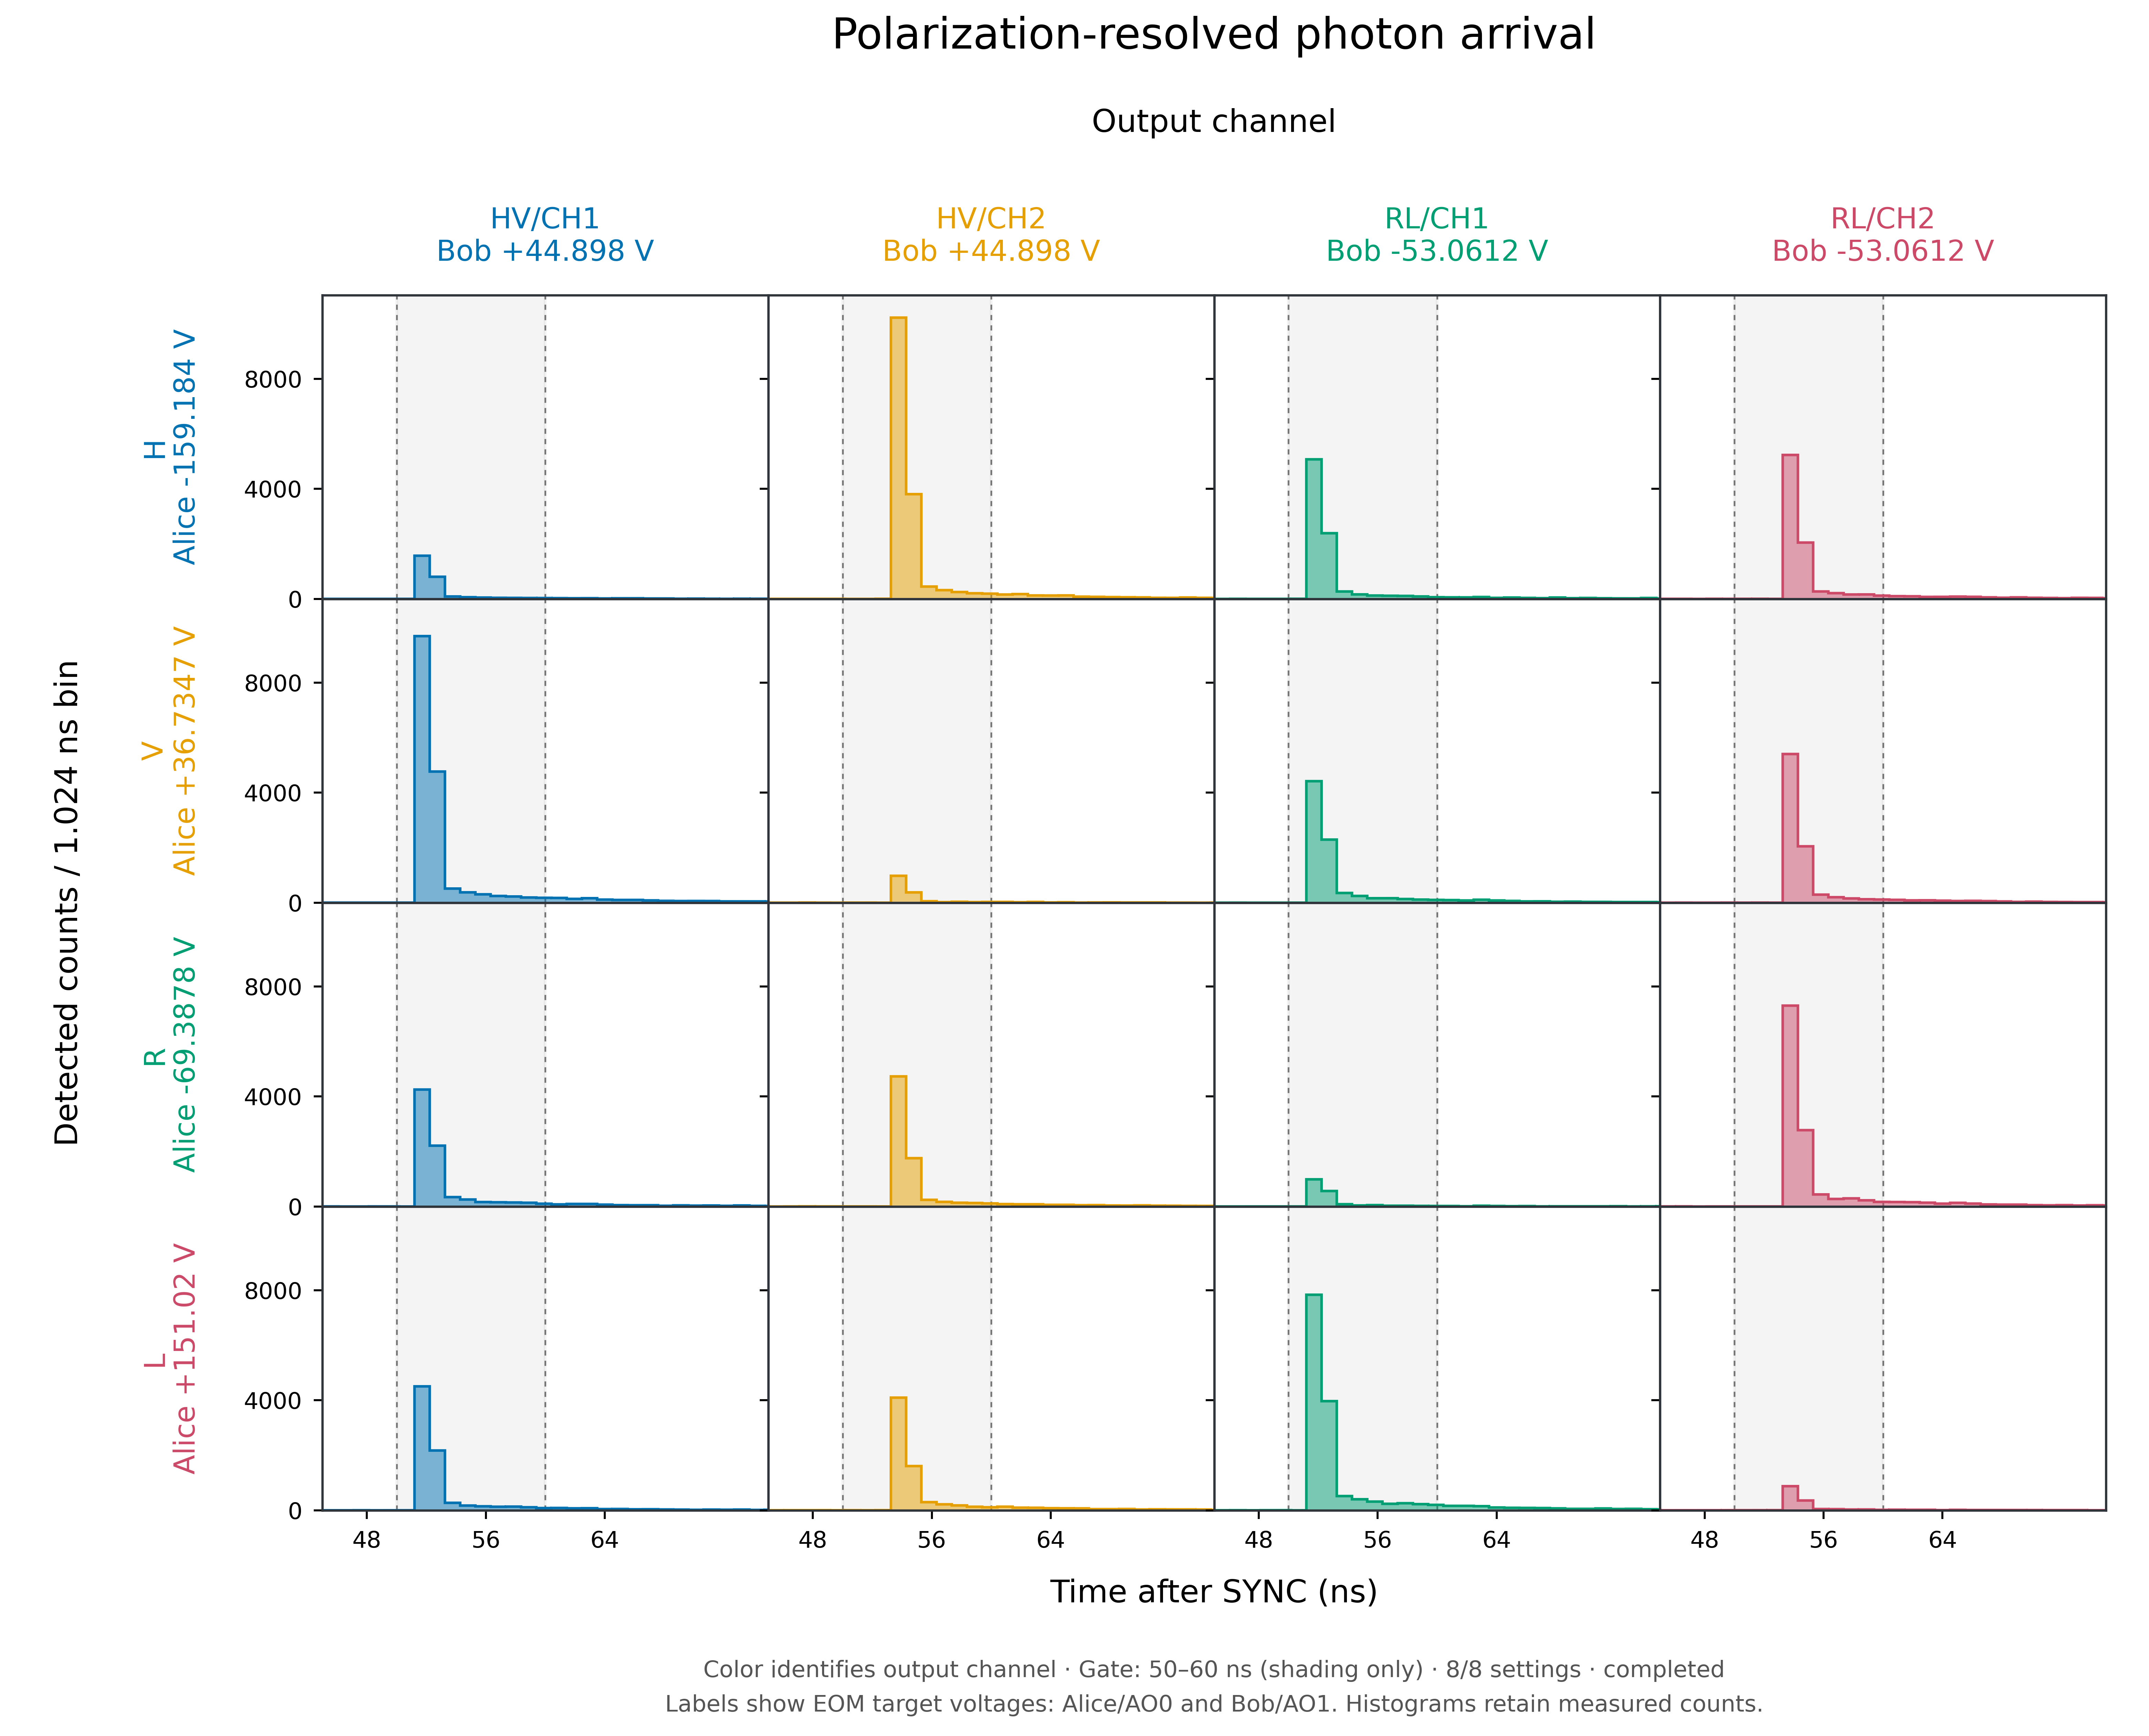

Source data for this figure (header and first rows):
time_bin_start_ns, Alice_H_HV/CH1, Alice_H_HV/CH2, Alice_H_RL/CH1, Alice_H_RL/CH2, Alice_V_HV/CH1, Alice_V_HV/CH2, Alice_V_RL/CH1, Alice_V_RL/CH2, Alice_R_HV/CH1, Alice_R_HV/CH2, Alice_R_RL/CH1, Alice_R_RL/CH2, Alice_L_HV/CH1, Alice_L_HV/CH2, Alice_L_RL/CH1, Alice_L_RL/CH2
0, 0, 1, 0, 0, 0, 0, 0, 1, 0, 0, 0, 0, 0, 0, 0, 0
0.064, 0, 0, 0, 0, 0, 0, 0, 0, 0, 0, 0, 0, 0, 0, 0, 0
0.128, 0, 0, 0, 0, 0, 0, 0, 0, 0, 1, 0, 0, 0, 0, 0, 0
0.192, 0, 0, 1, 0, 0, 0, 0, 0, 0, 0, 0, 0, 0, 0, 0, 0
0.256, 0, 0, 0, 0, 1, 1, 0, 0, 0, 0, 0, 0, 0, 0, 0, 1
0.32, 0, 1, 1, 0, 0, 0, 0, 0, 0, 0, 0, 0, 0, 1, 0, 0
0.384, 1, 0, 0, 0, 0, 0, 0, 0, 0, 1, 0, 0, 0, 0, 0, 0
0.448, 0, 0, 1, 0, 0, 0, 2, 0, 0, 0, 1, 0, 0, 0, 0, 0
0.512, 0, 1, 0, 0, 0, 0, 0, 2, 1, 0, 0, 0, 0, 1, 0, 0
0.576, 0, 0, 0, 0, 0, 1, 0, 0, 0, 0, 0, 1, 0, 0, 0, 1
0.64, 0, 0, 0, 0, 0, 0, 0, 0, 0, 0, 0, 0, 0, 0, 1, 0
0.704, 1, 0, 0, 0, 0, 0, 0, 0, 0, 0, 0, 0, 0, 0, 0, 0
0.768, 0, 0, 0, 0, 0, 1, 0, 0, 0, 0, 1, 0, 1, 1, 0, 0
0.832, 0, 1, 1, 0, 0, 0, 0, 0, 0, 0, 0, 0, 1, 0, 0, 0
0.896, 0, 0, 0, 0, 0, 0, 0, 0, 0, 0, 0, 0, 0, 0, 0, 0
0.96, 0, 0, 0, 0, 1, 0, 0, 0, 0, 0, 0, 0, 0, 1, 0, 0
1.024, 0, 0, 0, 1, 1, 0, 0, 0, 0, 0, 0, 0, 0, 0, 0, 0
1.088, 0, 0, 0, 0, 0, 0, 1, 0, 1, 0, 1, 0, 0, 0, 0, 0
1.152, 0, 1, 0, 0, 0, 0, 0, 0, 0, 0, 0, 1, 1, 0, 0, 0
1.216, 0, 1, 0, 1, 0, 1, 0, 0, 0, 0, 0, 0, 0, 0, 0, 0
1.28, 0, 0, 0, 0, 0, 0, 0, 1, 0, 0, 0, 0, 0, 1, 0, 0
1.344, 0, 0, 0, 0, 0, 0, 0, 0, 0, 0, 0, 0, 0, 0, 0, 0
1.408, 0, 0, 1, 0, 0, 0, 0, 0, 1, 1, 0, 0, 0, 0, 0, 0
1.472, 1, 1, 0, 2, 0, 0, 0, 0, 1, 1, 0, 0, 0, 1, 1, 0
1.536, 1, 0, 0, 0, 0, 1, 0, 1, 0, 0, 0, 1, 0, 0, 0, 0
1.6, 0, 0, 0, 0, 0, 0, 0, 0, 0, 1, 0, 0, 0, 0, 0, 0
1.664, 0, 1, 0, 1, 0, 0, 0, 0, 1, 0, 0, 0, 0, 0, 0, 1
1.728, 0, 0, 0, 0, 0, 0, 0, 0, 0, 0, 0, 0, 0, 1, 0, 0
1.792, 0, 0, 0, 0, 0, 0, 1, 0, 0, 1, 0, 0, 0, 0, 0, 0
1.856, 1, 0, 1, 0, 0, 0, 0, 0, 0, 0, 0, 0, 0, 0, 0, 0
1.92, 0, 0, 0, 0, 0, 0, 0, 2, 0, 0, 0, 0, 0, 0, 0, 0
1.984, 0, 0, 0, 0, 0, 0, 0, 0, 0, 0, 0, 0, 0, 0, 0, 0
2.048, 0, 1, 0, 0, 0, 0, 0, 0, 0, 1, 0, 0, 0, 0, 1, 0
2.112, 0, 0, 0, 1, 0, 0, 0, 0, 0, 0, 0, 0, 0, 0, 0, 0
2.176, 0, 0, 0, 0, 0, 0, 0, 0, 0, 0, 0, 0, 0, 0, 0, 0
2.24, 0, 1, 0, 0, 0, 0, 0, 0, 0, 0, 0, 1, 1, 1, 1, 0
2.304, 0, 0, 0, 0, 1, 0, 1, 0, 0, 0, 0, 0, 0, 0, 0, 0
2.368, 0, 0, 0, 0, 0, 0, 0, 1, 0, 0, 0, 0, 0, 0, 1, 0
2.432, 0, 0, 0, 0, 0, 0, 0, 0, 2, 0, 0, 0, 0, 0, 1, 0
2.496, 0, 0, 0, 0, 0, 0, 1, 1, 0, 0, 1, 0, 0, 0, 0, 0
2.56, 0, 1, 0, 0, 0, 0, 0, 0, 1, 0, 0, 0, 0, 0, 0, 0
2.624, 1, 0, 0, 0, 0, 1, 0, 1, 0, 1, 0, 0, 0, 0, 0, 0
2.688, 0, 0, 0, 0, 0, 0, 0, 0, 0, 0, 0, 0, 0, 0, 0, 0
2.752, 0, 0, 0, 0, 0, 0, 0, 0, 0, 0, 0, 0, 0, 0, 0, 0
2.816, 0, 0, 0, 0, 0, 0, 0, 0, 0, 0, 0, 0, 0, 0, 0, 1
2.88, 0, 0, 0, 0, 0, 1, 0, 0, 0, 0, 0, 0, 0, 0, 0, 0
2.944, 0, 0, 2, 0, 0, 1, 0, 1, 0, 0, 0, 0, 0, 0, 0, 1
3.008, 0, 0, 0, 0, 0, 0, 0, 0, 0, 0, 0, 0, 0, 0, 0, 0
3.072, 0, 0, 0, 0, 0, 0, 0, 0, 0, 0, 0, 1, 1, 0, 0, 0
3.136, 1, 0, 0, 1, 0, 0, 0, 0, 0, 0, 0, 0, 0, 0, 0, 0
3.2, 0, 0, 0, 0, 0, 0, 0, 0, 0, 0, 0, 0, 0, 0, 0, 0
3.264, 0, 0, 0, 0, 0, 0, 0, 1, 0, 0, 1, 0, 0, 0, 0, 1
3.328, 0, 0, 0, 0, 1, 0, 1, 0, 0, 1, 1, 0, 0, 0, 0, 0
3.392, 0, 0, 0, 0, 0, 0, 0, 0, 0, 0, 0, 0, 0, 0, 0, 1
3.456, 0, 0, 1, 0, 0, 0, 0, 0, 0, 1, 0, 0, 0, 0, 0, 0
3.52, 0, 0, 1, 0, 0, 1, 1, 0, 0, 0, 0, 0, 1, 0, 0, 0
3.584, 0, 0, 0, 0, 0, 0, 1, 1, 0, 0, 0, 0, 0, 1, 0, 1
3.648, 0, 0, 0, 0, 0, 0, 0, 0, 0, 0, 1, 0, 0, 0, 0, 0
3.712, 0, 0, 0, 0, 0, 1, 0, 1, 0, 0, 0, 0, 0, 0, 0, 0
3.776, 0, 0, 0, 1, 1, 0, 1, 0, 0, 0, 0, 0, 0, 0, 0, 0
... 32,708 more rows
